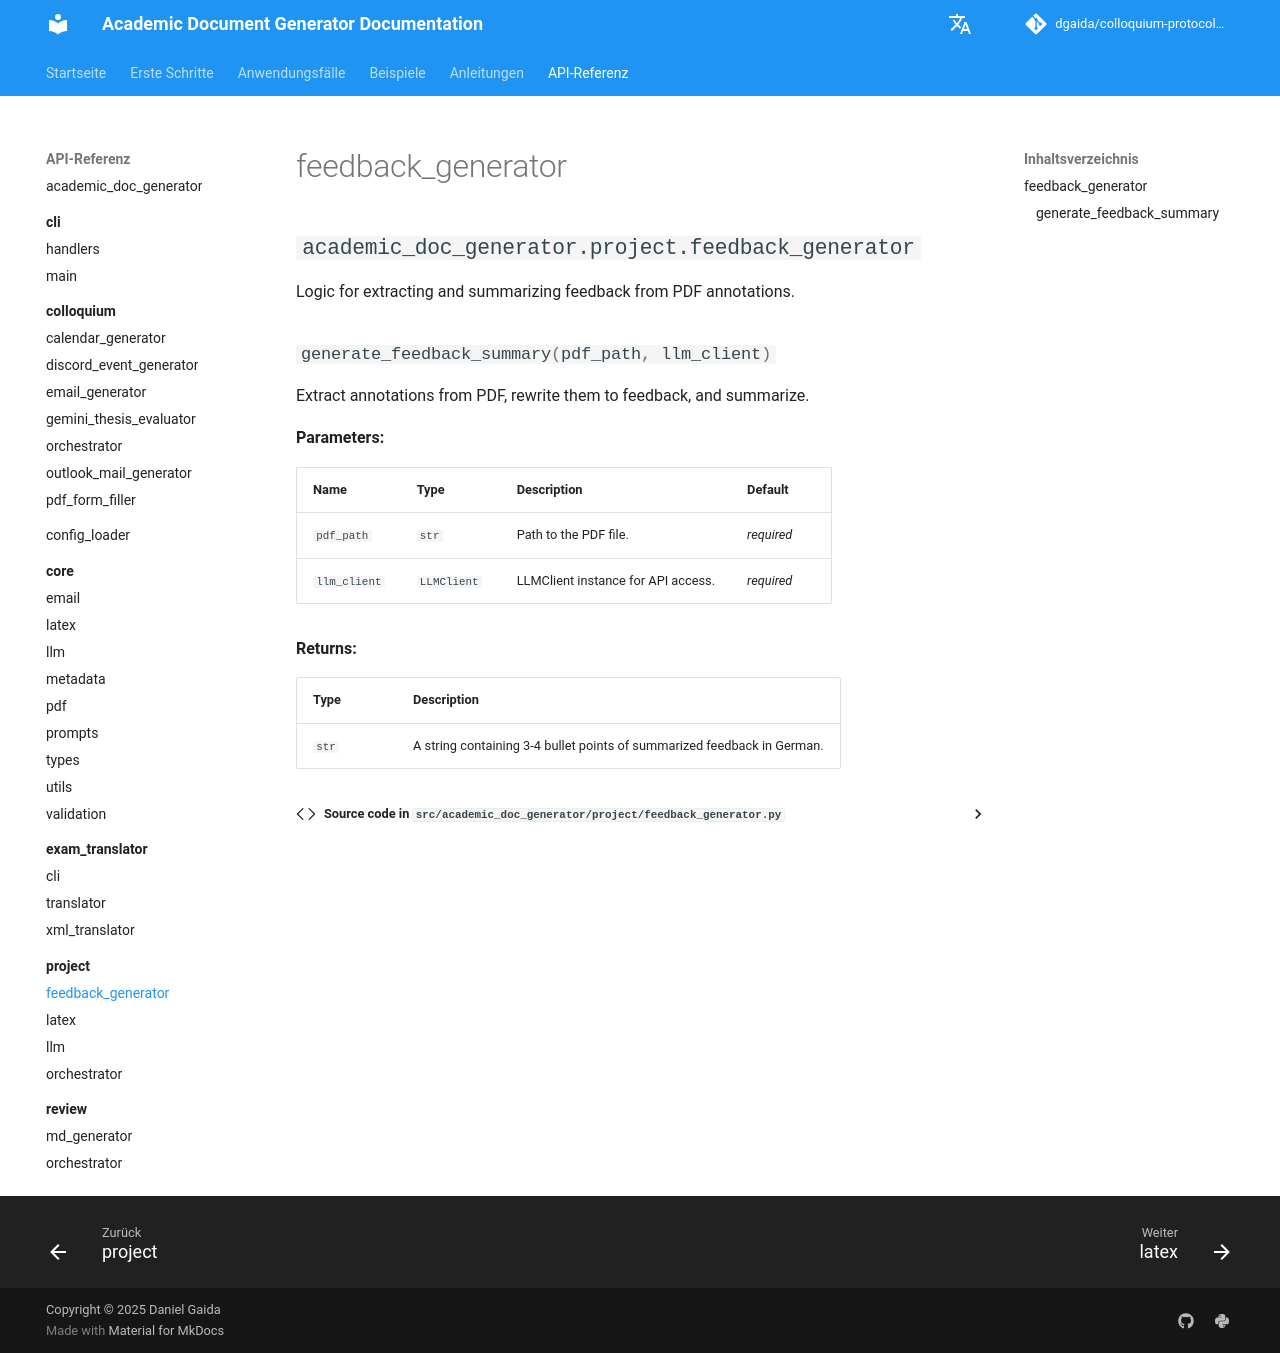

repository: dgaida/colloquium-protocol-creator · page: api_reference/project/feedback_generator/index.html · generator: mkdocs

# feedback_generator

::: academic_doc_generator.project.feedback_generator
